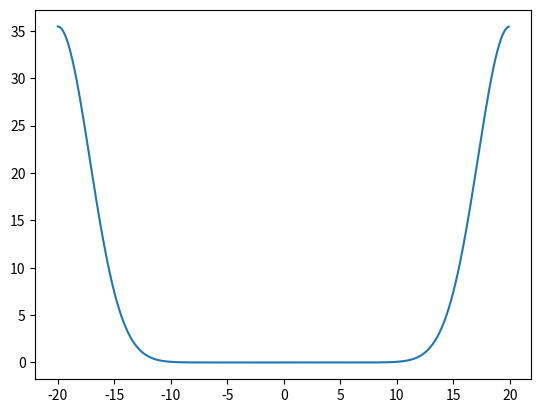

This chart was generated by the following Python code:
# -*- coding: utf-8 -*-
"""
Created on Mon Jun 13 01:10:03 2016

@author: ontibile
"""

import numpy
from matplotlib import pyplot as plt

#the correlaltion function f*g=int(f(x)*g(x+y)).it can be proved that 
################f*g=ifft(dft(f)*conj(dft(g)))######################
#write a routine to take the correlation function of two arrays
#plot the correlation function of the gaussian with itself

from numpy.fft import fft,ifft


def mycorr(x,y):
    assert(x.size==y.size)  
    ft1=fft(x)
    ft2=fft(y)
    ft2conj=numpy.conj(ft2)
    return numpy.real(ifft(ft1*ft2conj))

if __name__=='__main__':
        x=numpy.arange(-20,20,0.1)
        y=numpy.exp(-0.5*x**2/(2**2))
        
        ycorr=mycorr(y,y)
        plt.plot(x,ycorr)
        plt.savefig('correlation_fit')
        plt.show()

